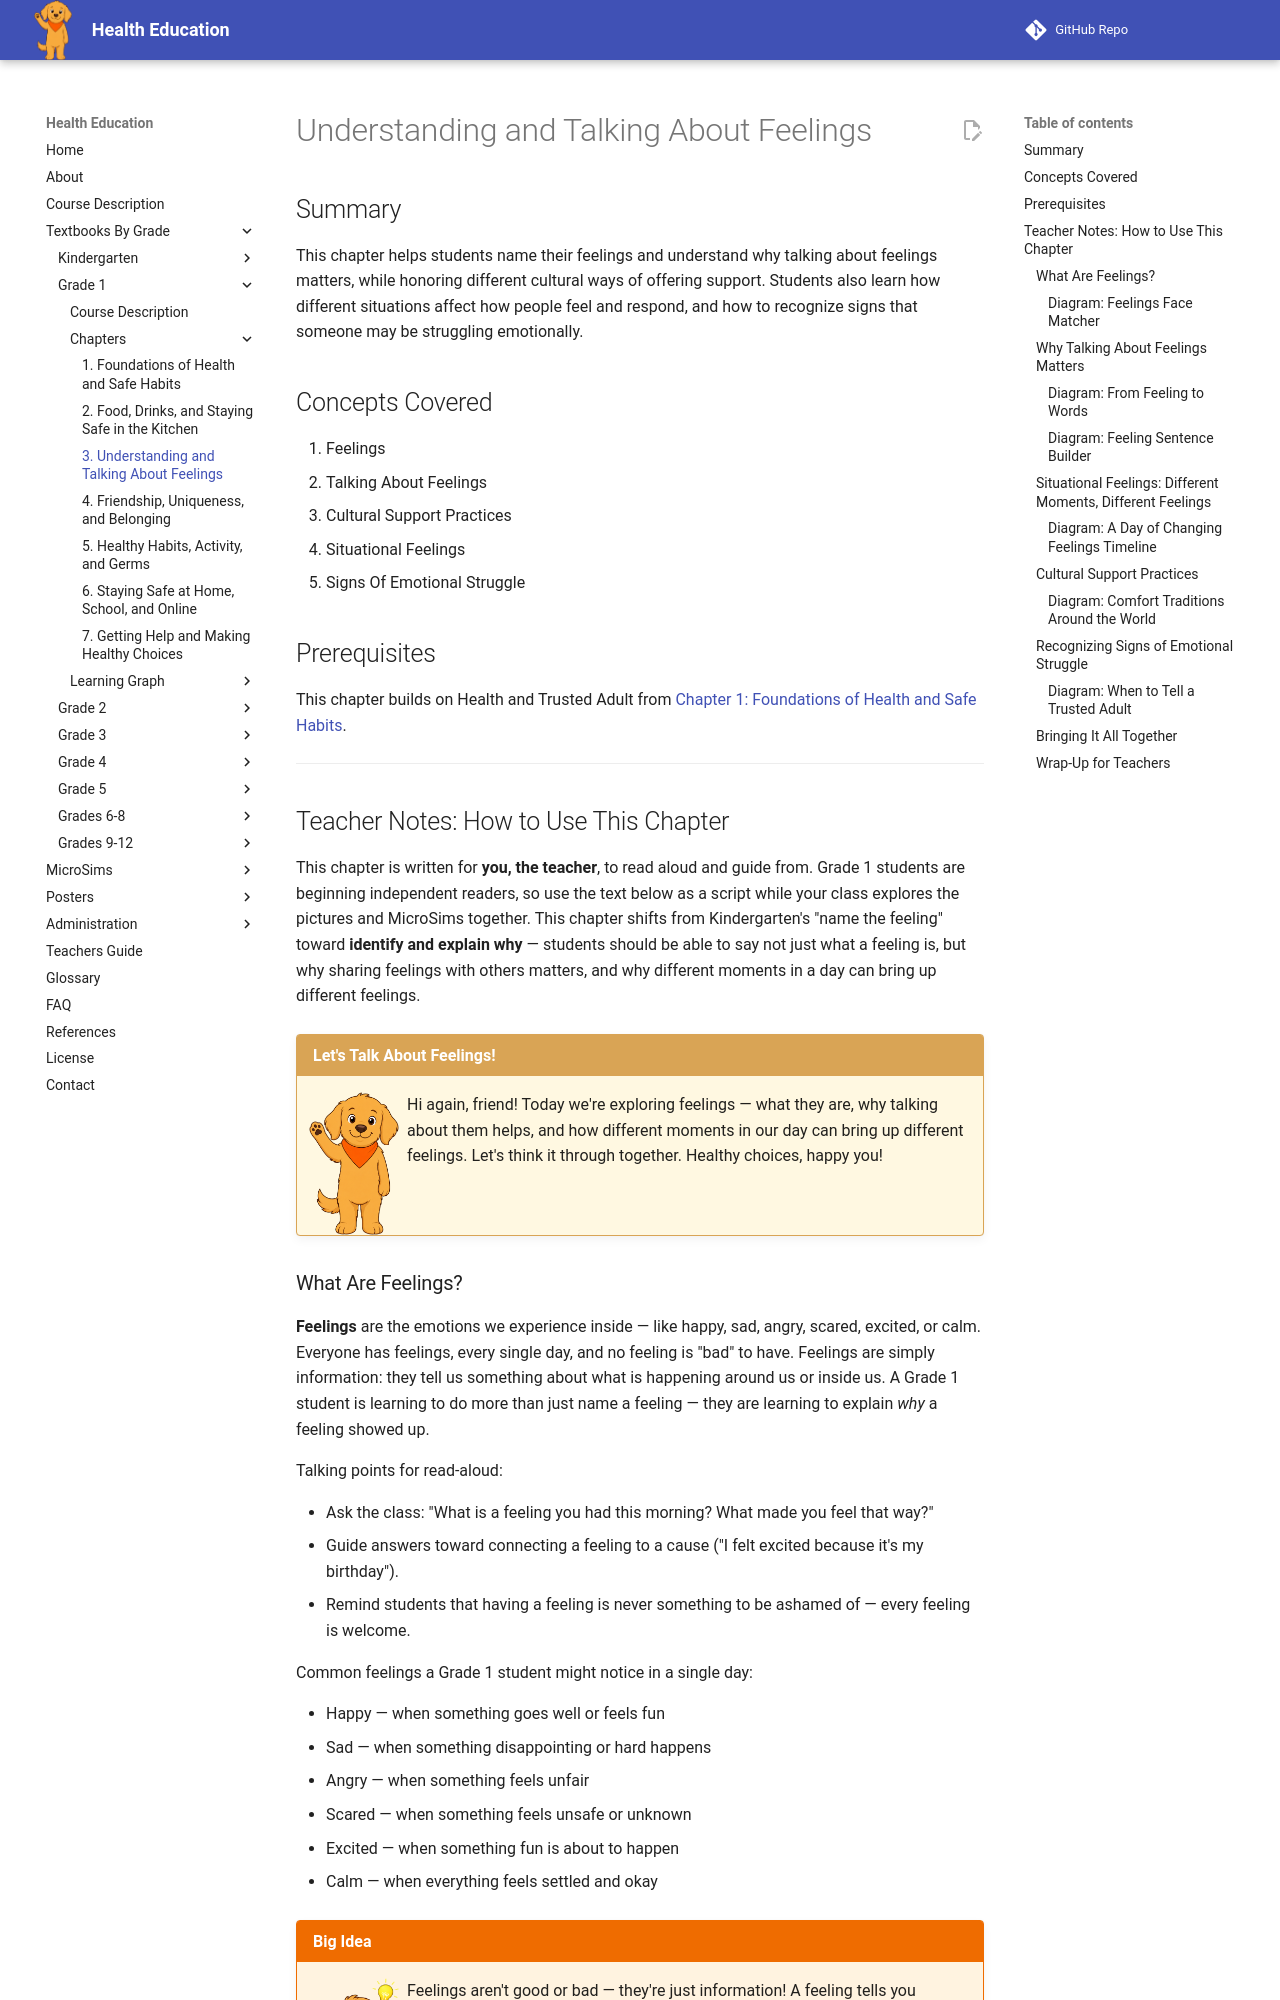

repository: dmccreary/health-education · page: bands/grade-1/chapters/03-feelings/index.html · generator: mkdocs

---
title: Understanding and Talking About Feelings
description: Grade 1 students identify and name feelings, learn why talking about feelings matters, explore how different situations affect feelings, learn about cultural ways of offering comfort, and recognize signs that someone may be struggling emotionally.
generated_by: claude skill chapter-content-generator
date: 2026-07-06 14:53:10
version: 0.09
---

# Understanding and Talking About Feelings

## Summary

This chapter helps students name their feelings and understand why talking about feelings matters, while honoring different cultural ways of offering support. Students also learn how different situations affect how people feel and respond, and how to recognize signs that someone may be struggling emotionally.

## Concepts Covered

1. Feelings
2. Talking About Feelings
3. Cultural Support Practices
4. Situational Feelings
5. Signs Of Emotional Struggle

## Prerequisites

This chapter builds on Health and Trusted Adult from
[Chapter 1: Foundations of Health and Safe Habits](../01-foundations/index.md).

---

## Teacher Notes: How to Use This Chapter

This chapter is written for **you, the teacher**, to read aloud and guide from. Grade 1 students are beginning independent readers, so use the text below as a script while your class explores the pictures and MicroSims together. This chapter shifts from Kindergarten's "name the feeling" toward **identify and explain why** — students should be able to say not just what a feeling is, but why sharing feelings with others matters, and why different moments in a day can bring up different feelings.

!!! mascot-welcome "Let's Talk About Feelings!"
    ![Scout waving welcome](../../../../img/mascot/welcome.png){ class="mascot-admonition-img" }
    Hi again, friend! Today we're exploring feelings — what they are, why talking about them helps, and how different moments in our day can bring up different feelings. Let's think it through together. Healthy choices, happy you!

### What Are Feelings?

**Feelings** are the emotions we experience inside — like happy, sad, angry, scared, excited, or calm. Everyone has feelings, every single day, and no feeling is "bad" to have. Feelings are simply information: they tell us something about what is happening around us or inside us. A Grade 1 student is learning to do more than just name a feeling — they are learning to explain *why* a feeling showed up.

Talking points for read-aloud:

- Ask the class: "What is a feeling you had this morning? What made you feel that way?"
- Guide answers toward connecting a feeling to a cause ("I felt excited because it's my birthday").
- Remind students that having a feeling is never something to be ashamed of — every feeling is welcome.

Common feelings a Grade 1 student might notice in a single day:

- Happy — when something goes well or feels fun
- Sad — when something disappointing or hard happens
- Angry — when something feels unfair
- Scared — when something feels unsafe or unknown
- Excited — when something fun is about to happen
- Calm — when everything feels settled and okay

!!! mascot-thinking "Big Idea"
    ![Scout thinking](../../../../img/mascot/thinking.png){ class="mascot-admonition-img" }
    Feelings aren't good or bad — they're just information! A feeling tells you something about what just happened. Noticing your feeling is the first step to understanding it.
